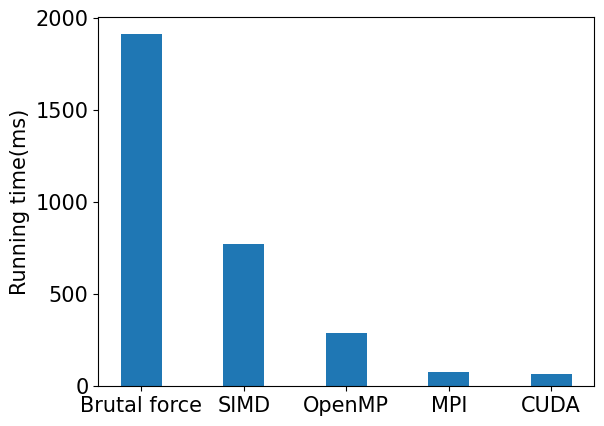

Python code for this plot:
# %% 
import numpy as np
import matplotlib.pyplot as plt
plt.rcParams["font.family"] = "Times New Roman"
plt.rcParams.update({'font.size': 15})
data = {'Brutal force':1911.45, 'SIMD': 774.524, 'OpenMP': 290.699, 'MPI':75.851, 'CUDA': 65.073}
courses = list(data.keys())
values = list(data.values())
fig = plt.figure()
plt.bar(courses, values,
        width = 0.4)
plt.ylabel('Running time(ms)')
plt.savefig('running_time.png')



# %%
